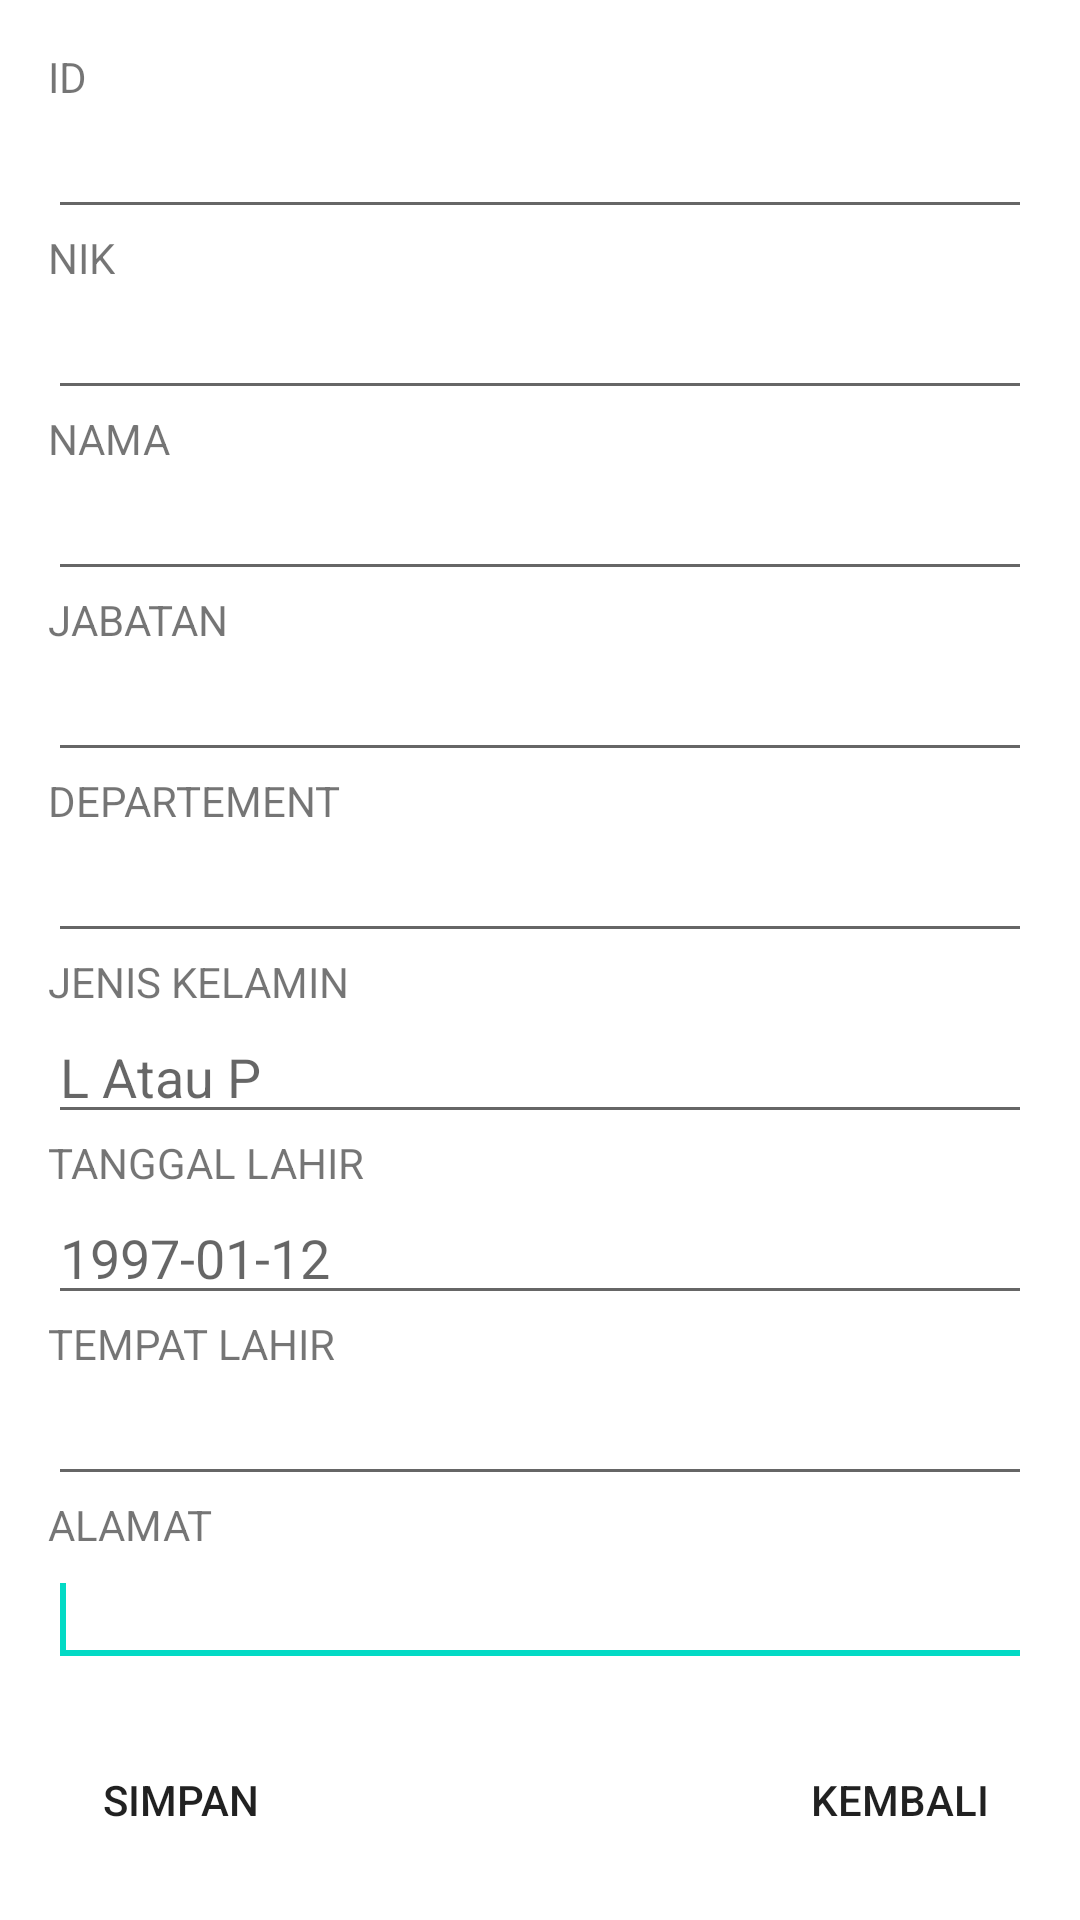

The Android layout XML behind this screen, and the referenced resources:
<!-- AndroidManifest.xml: application theme Theme.MaryaNP -->
<!-- res/layout/activity_buat_biodata.xml -->
<?xml version="1.0" encoding="utf-8"?>
<RelativeLayout
    xmlns:android="http://schemas.android.com/apk/res/android"
    android:layout_width="match_parent"
    android:layout_height="match_parent"
    xmlns:tools="http://schemas.android.com/tools"
    android:paddingBottom="@dimen/ukuran_1"
    android:paddingLeft="@dimen/ukuran_1"
    android:paddingRight="@dimen/ukuran_1"
    android:paddingTop="@dimen/ukuran_1"
    tools:context=".BuatBiodata">


    <EditText
        android:id="@+id/editText1"
        android:layout_width="match_parent"
        android:layout_height="wrap_content"
        android:layout_alignLeft="@+id/textView1"
        android:layout_below="@+id/textView1"
        android:inputType="number"
        android:maxLength="10">
        <requestFocus />
    </EditText>

    <TextView
        android:id="@+id/textView1"
        android:layout_width="wrap_content"
        android:layout_height="wrap_content"
        android:layout_alignParentLeft="true"
        android:layout_alignParentTop="true"
        android:text="ID" />

    <EditText
        android:id="@+id/editText2"
        android:layout_width="match_parent"
        android:layout_height="wrap_content"
        android:layout_alignLeft="@+id/textView2"
        android:layout_below="@+id/textView2"
        android:inputType="number"
        android:maxLength="10">
        <requestFocus />
    </EditText>
    <TextView
        android:id="@+id/textView2"
        android:layout_width="wrap_content"
        android:layout_height="wrap_content"
        android:layout_alignLeft="@+id/editText1"
        android:layout_below="@+id/editText1"
        android:text="NIK" />



    <EditText
        android:id="@+id/editText3"
        android:layout_width="match_parent"
        android:layout_height="wrap_content"
        android:layout_alignLeft="@+id/textView3"
        android:layout_below="@+id/textView3"
        android:inputType="text"
        android:maxLength="20">
        <requestFocus />
    </EditText>
    <TextView
        android:id="@+id/textView3"
        android:layout_width="wrap_content"
        android:layout_height="wrap_content"
        android:layout_alignLeft="@+id/editText2"
        android:layout_below="@+id/editText2"
        android:text="@string/nama" />



    <EditText
        android:id="@+id/editText4"
        android:layout_width="match_parent"
        android:layout_height="wrap_content"
        android:layout_alignLeft="@+id/textView4"
        android:layout_below="@+id/textView4"
        android:inputType="text"
        android:maxLength="20">
        <requestFocus />
    </EditText>
    <TextView
        android:id="@+id/textView4"
        android:layout_width="wrap_content"
        android:layout_height="wrap_content"
        android:layout_alignLeft="@+id/editText3"
        android:layout_below="@+id/editText3"
        android:text="@string/jabatan" />


    <EditText
        android:id="@+id/editText5"
        android:layout_width="match_parent"
        android:layout_height="wrap_content"
        android:layout_alignLeft="@+id/textView5"
        android:layout_below="@+id/textView5"
        android:inputType="text"
        android:maxLength="20">
        <requestFocus />
    </EditText>
    <TextView
        android:id="@+id/textView5"
        android:layout_width="wrap_content"
        android:layout_height="wrap_content"
        android:layout_alignLeft="@+id/editText4"
        android:layout_below="@+id/editText4"
        android:text="@string/departemen"
        />



    <EditText
        android:id="@+id/editText6"
        android:layout_width="match_parent"
        android:layout_height="wrap_content"
        android:layout_alignLeft="@+id/textView6"
        android:layout_below="@+id/textView6"
        android:inputType="text"
        android:hint="@string/l_atau_p"
        android:maxLength="20">

        <requestFocus
            />
    </EditText>
    <TextView
        android:id="@+id/textView6"
        android:layout_width="wrap_content"
        android:layout_height="wrap_content"
        android:layout_alignLeft="@+id/editText5"
        android:layout_below="@+id/editText5"
        android:text="@string/jenis_kelamin"
        />


    <EditText
        android:id="@+id/editText7"
        android:layout_width="match_parent"
        android:layout_height="wrap_content"
        android:layout_alignLeft="@+id/textView7"
        android:layout_below="@+id/textView7"
        android:inputType="text"
        android:hint="1997-01-12"
        android:maxLength="20">
        <requestFocus
            />
    </EditText>
    <TextView
        android:id="@+id/textView7"
        android:layout_width="wrap_content"
        android:layout_height="wrap_content"
        android:layout_alignLeft="@+id/editText6"
        android:layout_below="@+id/editText6"
        android:text="@string/tgl_lahir"
        />


    <EditText
        android:id="@+id/editText8"
        android:layout_width="match_parent"
        android:layout_height="wrap_content"
        android:layout_alignLeft="@+id/textView8"
        android:layout_below="@+id/textView8"
        android:inputType="text"
        android:maxLength="20">
        <requestFocus
            />
    </EditText>
    <TextView
        android:id="@+id/textView8"
        android:layout_width="wrap_content"
        android:layout_height="wrap_content"
        android:layout_alignLeft="@+id/editText7"
        android:layout_below="@+id/editText7"
        android:text="@string/tmpt_lahir"
        />



    <EditText
        android:id="@+id/editText9"
        android:layout_width="match_parent"
        android:layout_height="wrap_content"
        android:layout_alignLeft="@+id/textView9"
        android:layout_below="@+id/textView9"
        android:inputType="text"
        android:maxLength="20">
        <requestFocus
            />
    </EditText>
    <TextView
        android:id="@+id/textView9"
        android:layout_width="wrap_content"
        android:layout_height="wrap_content"
        android:layout_alignLeft="@+id/editText8"
        android:layout_below="@+id/editText8"
        android:text="@string/alamat"
        />

    <Button
        android:id="@+id/button1"
        android:layout_width="wrap_content"
        android:layout_height="wrap_content"
        android:layout_alignLeft="@+id/editText5"
        android:layout_alignParentBottom="true"
        style="?android:attr/borderlessButtonStyle"
        android:drawableLeft="@drawable/ic_done"
        android:text="Simpan" />

    <Button
        android:id="@+id/button2"
        android:layout_width="wrap_content"
        android:layout_height="wrap_content"
        android:text="Kembali"
        style="?android:attr/borderlessButtonStyle"
        android:drawableLeft="@drawable/ic_arrow"
        android:layout_alignParentBottom="true"
        android:layout_alignRight="@+id/editText5"
        android:layout_alignEnd="@+id/editText5" />

</RelativeLayout>
<!-- resources referenced by this layout -->
<resources>
  <dimen name="ukuran_1">16dp</dimen>
  <string name="alamat">ALAMAT</string>
  <string name="departemen">DEPARTEMENT</string>
  <string name="jabatan">JABATAN</string>
  <string name="jenis_kelamin">JENIS KELAMIN</string>
  <string name="l_atau_p">L Atau P</string>
  <string name="nama">NAMA</string>
  <string name="tgl_lahir">TANGGAL LAHIR</string>
  <string name="tmpt_lahir">TEMPAT LAHIR</string>
  <style name="Theme.MaryaNP" parent="Theme.MaterialComponents.DayNight.DarkActionBar">
          
          <item name="colorPrimary">@color/purple_500</item>
          <item name="colorPrimaryVariant">@color/purple_700</item>
          <item name="colorOnPrimary">@color/white</item>
          
          <item name="colorSecondary">@color/teal_200</item>
          <item name="colorSecondaryVariant">@color/teal_700</item>
          <item name="colorOnSecondary">@color/black</item>
          
          <item name="android:statusBarColor" tools:targetApi="l">?attr/colorPrimaryVariant</item>
          
      </style>
  <!-- not gathered from this repository: default colours our renderer supplied (Android Studio template values) -->
  <color name="purple_500">#FF6200EE</color>
  <color name="purple_700">#FF3700B3</color>
  <color name="teal_200">#FF03DAC5</color>
  <color name="teal_700">#FF018786</color>
  <color name="black">#FF000000</color>
  <color name="white">#FFFFFFFF</color>
</resources>
